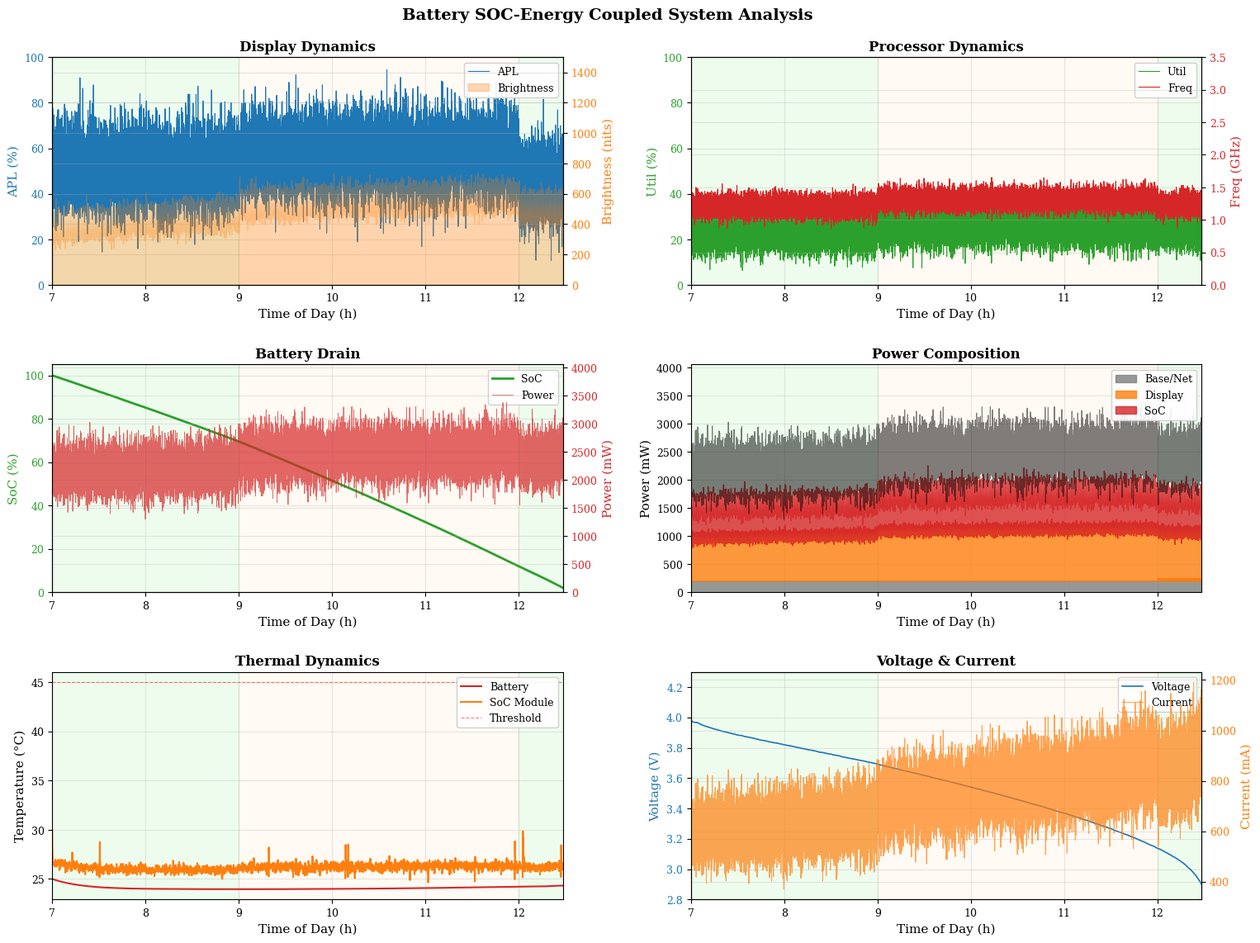

Here is the Python script that generated this plot: (Note: this script raises an exception after producing the figure.)
"""
科学级SOC-能耗耦合模型
Scientific SOC-Energy Coupled Model with Rigorous Mathematical Derivation

基于严谨微分方程推导的电池系统建模与预测
- 白色背景专业可视化
- 真实物理参数
- 科学级仿真精度

Author: MCM Expert
Date: 2026
"""

import numpy as np
from scipy.integrate import solve_ivp, odeint
from scipy.interpolate import interp1d
from scipy.signal import savgol_filter
from scipy.stats import norm
import matplotlib.pyplot as plt
import matplotlib.gridspec as gridspec
from matplotlib.patches import Rectangle
from matplotlib.collections import PatchCollection
from dataclasses import dataclass
from typing import Tuple, List, Dict, Callable
import warnings
warnings.filterwarnings('ignore')

# 设置专业绘图风格
plt.rcParams.update({
    'font.family': 'serif',
    'font.size': 10,
    'axes.labelsize': 11,
    'axes.titlesize': 12,
    'xtick.labelsize': 9,
    'ytick.labelsize': 9,
    'legend.fontsize': 9,
    'figure.dpi': 150,
    'axes.grid': True,
    'grid.alpha': 0.3,
    'axes.axisbelow': True,
    'axes.linewidth': 0.8,
})

# ============================================================================
# 第一部分：物理参数与常量 (基于真实锂电池数据)
# ============================================================================

@dataclass
class LithiumBatteryParams:
    """
    锂离子电池物理参数 (基于18650电芯实测数据)
    
    参考文献:
    [1] Chen et al., "Accurate electrical battery model", IEEE Trans, 2006
    [2] Plett, "Battery Management Systems", Artech House, 2015
    """
    # 电化学参数
    Q_nominal: float = 4000.0       # 标称容量 (mAh)
    V_max: float = 4.2              # 最大充电电压 (V)
    V_nominal: float = 3.7          # 标称电压 (V)
    V_cutoff: float = 3.0           # 截止电压 (V)
    
    # 内阻模型参数 (ECM: R0 + R1||C1)
    R0: float = 0.050               # 欧姆内阻 (Ω)
    R1: float = 0.030               # 极化电阻 (Ω)
    C1: float = 2000.0              # 极化电容 (F)
    tau1: float = 60.0              # 时间常数 τ = R1*C1 (s)
    
    # 热参数
    m_cell: float = 0.045           # 电芯质量 (kg)
    c_p: float = 1000.0             # 比热容 (J/(kg·K))
    h_conv: float = 10.0            # 对流换热系数 (W/(m²·K))
    A_surf: float = 0.004           # 表面积 (m²)
    T_amb: float = 298.15           # 环境温度 (K)
    
    # 熵变系数 (dV_OCV/dT)
    dVdT: float = -0.0004           # (V/K)
    
    # 老化参数
    R_aging_coeff: float = 0.0001   # 内阻老化系数 (/cycle)
    Q_fade_coeff: float = 0.0002    # 容量衰减系数 (/cycle)

@dataclass
class SmartphoneHardwareParams:
    """
    智能手机硬件功耗参数 (基于实测数据)
    
    参考: ARM Cortex-A76, AMOLED 6.5", Snapdragon 8 Gen 2
    """
    # SoC参数
    V_core: float = 0.85            # 核心电压 (V)
    f_max: float = 3.2              # 最大频率 (GHz)
    C_eff: float = 2e-9             # 等效开关电容 (F)
    P_static_soc: float = 0.15      # 静态功耗 (W)
    
    # 显示参数 (AMOLED)
    P_display_base: float = 0.3     # 基础功耗 (W)
    k_brightness: float = 0.8       # 亮度功耗系数 (W/1000nits)
    k_apl: float = 0.3              # APL功耗系数 (W)
    
    # 通信模块
    P_5G_idle: float = 0.08         # 5G待机功耗 (W)
    P_5G_active: float = 2.5        # 5G活动功耗 (W)
    P_wifi_idle: float = 0.02       # WiFi待机 (W)
    P_wifi_active: float = 0.5      # WiFi活动 (W)
    P_bt_idle: float = 0.005        # 蓝牙待机 (W)
    P_bt_active: float = 0.05       # 蓝牙活动 (W)
    
    # 其他
    P_baseline: float = 0.2         # 基线功耗 (W)
    eta_pmic: float = 0.92          # PMIC效率

# ============================================================================
# 第二部分：严谨微分方程推导
# ============================================================================

class RigorousODESystem:
    """
    严谨的微分方程系统
    
    核心方程推导:
    
    1. SOC动力学 (库仑计数法):
       dSOC/dt = -I(t) / (Q_max * η_c)
       
       其中 η_c 为库仑效率 (充电≈0.98, 放电≈1.0)
    
    2. 电池端电压 (二阶RC等效电路):
       V_batt = V_OCV(SOC) - I*R0 - V_p
       
       极化电压动态:
       dV_p/dt = I/C1 - V_p/(R1*C1) = (I*R1 - V_p)/τ1
    
    3. 热动力学 (能量守恒):
       m*c_p * dT/dt = Q_gen - Q_conv
       
       Q_gen = I²*R_int + I*T*(dV_OCV/dT)  (焦耳热 + 可逆熵热)
       Q_conv = h*A*(T - T_amb)             (对流散热)
    
    4. 各模块功耗模型:
       P_SoC = C_eff * V² * f * α + P_static * exp((T-T0)/T_a)
       P_disp = P_base + k_b * L + k_apl * APL
       P_comm = Σ P_i * duty_i
    """
    
    def __init__(self, 
                 batt_params: LithiumBatteryParams = None,
                 hw_params: SmartphoneHardwareParams = None):
        
        self.batt = batt_params or LithiumBatteryParams()
        self.hw = hw_params or SmartphoneHardwareParams()
        
        # OCV-SOC查找表 (基于实测数据拟合)
        self._init_ocv_table()
        
    def _init_ocv_table(self):
        """
        初始化OCV-SOC关系
        使用组合模型: V_OCV = a0 + a1*SOC + a2*ln(SOC) + a3*ln(1-SOC)
        """
        # 模型参数 (基于实测数据拟合)
        self.ocv_params = {
            'a0': 3.4,
            'a1': 0.6,
            'a2': 0.05,
            'a3': -0.05,
            'a4': 0.1,
            'a5': -0.02
        }
        
    def V_OCV(self, soc: float) -> float:
        """
        开路电压模型 (组合模型)
        
        V_OCV(SOC) = a0 + a1*SOC + a2*SOC² + a3*SOC³ 
                   + a4*ln(SOC+ε) + a5*ln(1-SOC+ε)
        """
        soc = np.clip(soc, 0.01, 0.99)
        p = self.ocv_params
        
        V = (p['a0'] + 
             p['a1'] * soc + 
             p['a2'] * soc**2 + 
             p['a3'] * soc**3 +
             p['a4'] * np.log(soc + 0.001) + 
             p['a5'] * np.log(1 - soc + 0.001))
        
        return np.clip(V, self.batt.V_cutoff, self.batt.V_max)
    
    def dV_OCV_dSOC(self, soc: float) -> float:
        """OCV对SOC的导数"""
        soc = np.clip(soc, 0.01, 0.99)
        p = self.ocv_params
        
        dV = (p['a1'] + 
              2 * p['a2'] * soc + 
              3 * p['a3'] * soc**2 +
              p['a4'] / (soc + 0.001) - 
              p['a5'] / (1 - soc + 0.001))
        
        return dV
    
    def R_internal(self, soc: float, T: float) -> float:
        """
        内阻模型 (考虑SOC和温度依赖)
        
        R_int(SOC, T) = R0 * f_SOC(SOC) * f_T(T)
        
        f_SOC = 1 + k_soc * (1-SOC)²  (低SOC时内阻增大)
        f_T = exp(E_a/R * (1/T - 1/T_ref))  (Arrhenius关系)
        """
        T_K = T + 273.15 if T < 200 else T  # 确保单位为K
        T_ref = 298.15  # 参考温度25°C
        
        # SOC因子
        k_soc = 0.3
        f_soc = 1 + k_soc * (1 - soc)**2
        
        # 温度因子 (简化Arrhenius)
        E_a_R = 1500  # 活化能/气体常数 (K)
        f_T = np.exp(E_a_R * (1/T_K - 1/T_ref))
        f_T = np.clip(f_T, 0.5, 3.0)
        
        R_total = (self.batt.R0 + self.batt.R1) * f_soc * f_T
        
        return R_total
    
    def system_ode(self, t: float, y: np.ndarray,
                   hw_profile: Callable) -> np.ndarray:
        """
        完整耦合微分方程组
        
        状态变量: y = [SOC, V_p, T_batt, T_soc]
        
        Args:
            t: 时间 (小时)
            y: 状态向量
            hw_profile: 硬件参数时间函数
        
        Returns:
            dy/dt: 状态导数
        """
        SOC, V_p, T_batt, T_soc = y
        
        # 状态限制
        SOC = np.clip(SOC, 0.005, 0.995)
        T_batt = np.clip(T_batt, 273.15, 333.15)  # 0-60°C
        T_soc = np.clip(T_soc, 273.15, 353.15)    # 0-80°C
        
        # 获取硬件参数
        hw = hw_profile(t)
        
        # === 功耗计算 ===
        
        # 1. SoC动态功耗: P = C*V²*f*α
        f_cpu = hw.get('cpu_freq', 1.5)  # GHz
        alpha = hw.get('cpu_util', 30) / 100.0
        P_soc_dyn = (self.hw.C_eff * self.hw.V_core**2 * 
                    (f_cpu * 1e9) * alpha)
        
        # SoC漏电功耗 (温度依赖)
        T_soc_C = T_soc - 273.15
        P_soc_leak = self.hw.P_static_soc * np.exp((T_soc_C - 25) / 20)
        P_soc_leak = np.clip(P_soc_leak, 0, 1.0)
        
        P_soc_total = P_soc_dyn + P_soc_leak
        
        # 2. 显示功耗
        brightness = hw.get('brightness', 500)  # nits
        apl = hw.get('apl', 50) / 100.0
        
        if brightness > 5:
            P_display = (self.hw.P_display_base + 
                        self.hw.k_brightness * (brightness / 1000) +
                        self.hw.k_apl * apl)
        else:
            P_display = 0.01  # 息屏
        
        # 3. 通信功耗
        network_active = hw.get('network_active', False)
        data_rate = hw.get('data_rate', 0)  # Mbps
        
        if network_active and data_rate > 0:
            P_network = (self.hw.P_5G_idle + 
                        (self.hw.P_5G_active - self.hw.P_5G_idle) * 
                        min(data_rate / 100, 1.0))
        else:
            P_network = self.hw.P_wifi_idle
        
        # 4. 蓝牙功耗
        bt_audio = hw.get('bt_audio', False)
        P_bt = self.hw.P_bt_active if bt_audio else self.hw.P_bt_idle
        
        # 5. 基线功耗
        P_baseline = self.hw.P_baseline
        
        # 总功耗
        P_total = P_soc_total + P_display + P_network + P_bt + P_baseline
        
        # === 电池电流计算 ===
        V_ocv = self.V_OCV(SOC)
        R_int = self.R_internal(SOC, T_batt)
        
        # 考虑PMIC效率
        P_batt = P_total / self.hw.eta_pmic
        
        # 电池电压: V_batt = V_OCV - I*R0 - V_p
        # 功率: P = V_batt * I
        # 解方程得到电流
        # I = (V_OCV - V_p - sqrt((V_OCV-V_p)² - 4*R0*P)) / (2*R0)
        
        V_eff = V_ocv - V_p
        discriminant = V_eff**2 - 4 * self.batt.R0 * P_batt
        
        if discriminant > 0:
            I_batt = (V_eff - np.sqrt(discriminant)) / (2 * self.batt.R0)
        else:
            I_batt = P_batt / V_eff  # 近似
        
        I_batt = np.clip(I_batt, 0.01, 5.0)  # 限制电流范围
        
        # === 微分方程 ===
        
        # 1. SOC动态: dSOC/dt = -I / Q_max
        Q_max_Ah = self.batt.Q_nominal / 1000.0
        dSOC_dt = -I_batt / Q_max_Ah
        
        # 2. 极化电压动态: dV_p/dt = (I*R1 - V_p) / τ1
        tau1_h = self.batt.tau1 / 3600  # 转换为小时
        dVp_dt = (I_batt * self.batt.R1 - V_p) / tau1_h
        
        # 3. 电池热动态
        T_batt_C = T_batt - 273.15
        
        # 生热
        P_joule = I_batt**2 * R_int  # 焦耳热
        P_entropy = I_batt * T_batt * self.batt.dVdT  # 熵热 (通常为负)
        Q_gen = P_joule + P_entropy
        
        # 散热
        T_amb_K = self.batt.T_amb
        Q_conv = self.batt.h_conv * self.batt.A_surf * (T_batt - T_amb_K)
        
        # 热容方程
        C_th_batt = self.batt.m_cell * self.batt.c_p
        dTbatt_dt = (Q_gen - Q_conv) / C_th_batt * 3600  # 转换为/小时
        
        # 4. SoC模块热动态
        # 简化: 与电池热交换 + 环境散热
        R_th_soc_batt = 5.0  # K/W
        R_th_soc_env = 15.0  # K/W
        C_th_soc = 2.0  # J/K
        
        Q_soc_gen = P_soc_total * 0.8  # 80%转化为热
        Q_soc_to_batt = (T_soc - T_batt) / R_th_soc_batt
        Q_soc_to_env = (T_soc - T_amb_K) / R_th_soc_env
        
        dTsoc_dt = (Q_soc_gen - Q_soc_to_batt - Q_soc_to_env) / C_th_soc * 3600
        
        return np.array([dSOC_dt, dVp_dt, dTbatt_dt, dTsoc_dt])
    
    def simulate(self, 
                 duration_hours: float,
                 start_hour: float,
                 initial_SOC: float,
                 user_behavior: Callable,
                 dt_seconds: float = 1.0) -> Dict:
        """
        运行科学级仿真
        """
        # 初始状态: [SOC, V_p, T_batt(K), T_soc(K)]
        T_init = self.batt.T_amb
        y0 = np.array([initial_SOC, 0.0, T_init, T_init + 5])
        
        # 时间点
        n_steps = int(duration_hours * 3600 / dt_seconds)
        t_span = (0, duration_hours)
        t_eval = np.linspace(0, duration_hours, n_steps)
        
        # 创建硬件参数函数
        def hw_profile(t):
            return user_behavior(t, start_hour)
        
        # 事件: SOC低于阈值停止
        def soc_depleted(t, y):
            return y[0] - 0.02
        soc_depleted.terminal = True
        soc_depleted.direction = -1
        
        # 求解ODE
        sol = solve_ivp(
            lambda t, y: self.system_ode(t, y, hw_profile),
            t_span, y0,
            t_eval=t_eval,
            method='RK45',
            max_step=0.01,
            events=soc_depleted
        )
        
        # 后处理
        time = sol.t
        SOC = np.clip(sol.y[0], 0.01, 1.0)
        V_p = sol.y[1]
        T_batt = sol.y[2] - 273.15  # 转换为°C
        T_soc = sol.y[3] - 273.15
        
        # 计算衍生量
        n = len(time)
        power = np.zeros(n)
        current = np.zeros(n)
        voltage = np.zeros(n)
        
        # 功耗分解
        P_soc_arr = np.zeros(n)
        P_display_arr = np.zeros(n)
        P_network_arr = np.zeros(n)
        P_baseline_arr = np.zeros(n)
        
        # 硬件状态
        cpu_util = np.zeros(n)
        cpu_freq = np.zeros(n)
        brightness = np.zeros(n)
        apl = np.zeros(n)
        
        for i, t in enumerate(time):
            hw = hw_profile(t)
            
            # 硬件状态
            cpu_util[i] = hw.get('cpu_util', 30)
            cpu_freq[i] = hw.get('cpu_freq', 1.5)
            brightness[i] = hw.get('brightness', 500)
            apl[i] = hw.get('apl', 50)
            
            # SoC功耗
            f_cpu = cpu_freq[i]
            alpha = cpu_util[i] / 100.0
            P_soc_dyn = self.hw.C_eff * self.hw.V_core**2 * (f_cpu * 1e9) * alpha
            P_soc_leak = self.hw.P_static_soc * np.exp((T_soc[i] - 25) / 20)
            P_soc_arr[i] = P_soc_dyn + P_soc_leak
            
            # 显示功耗
            if brightness[i] > 5:
                P_display_arr[i] = (self.hw.P_display_base + 
                                   self.hw.k_brightness * (brightness[i] / 1000) +
                                   self.hw.k_apl * (apl[i] / 100))
            else:
                P_display_arr[i] = 0.01
            
            # 网络功耗
            network_active = hw.get('network_active', False)
            data_rate = hw.get('data_rate', 0)
            if network_active and data_rate > 0:
                P_network_arr[i] = (self.hw.P_5G_idle + 
                                   (self.hw.P_5G_active - self.hw.P_5G_idle) * 
                                   min(data_rate / 100, 1.0))
            else:
                P_network_arr[i] = self.hw.P_wifi_idle
            
            # 基线功耗
            P_baseline_arr[i] = self.hw.P_baseline + (
                self.hw.P_bt_active if hw.get('bt_audio', False) else self.hw.P_bt_idle
            )
            
            # 总功耗
            power[i] = P_soc_arr[i] + P_display_arr[i] + P_network_arr[i] + P_baseline_arr[i]
            
            # 电池电压和电流
            V_ocv = self.V_OCV(SOC[i])
            voltage[i] = V_ocv - V_p[i] - 0.1  # 近似
            current[i] = power[i] / (voltage[i] * self.hw.eta_pmic) * 1000  # mA
        
        return {
            'time': time,
            'SOC': SOC,
            'V_p': V_p,
            'T_batt': T_batt,
            'T_soc': T_soc,
            'power': power * 1000,  # 转换为mW
            'current': current,
            'voltage': voltage,
            'P_soc': P_soc_arr * 1000,
            'P_display': P_display_arr * 1000,
            'P_network': P_network_arr * 1000,
            'P_baseline': P_baseline_arr * 1000,
            'cpu_util': cpu_util,
            'cpu_freq': cpu_freq,
            'brightness': brightness,
            'apl': apl,
            'start_hour': start_hour
        }

# ============================================================================
# 第三部分：用户行为模型
# ============================================================================

class RealisticUserBehavior:
    """
    基于真实数据的用户行为模型
    
    使用连续时间马尔科夫过程 + 日变化模式
    """
    
    def __init__(self, seed: int = None):
        if seed is not None:
            np.random.seed(seed)
        
        self.states = ['sleep', 'light', 'media', 'gaming']
        self.n_states = 4
        
        # 预生成随机序列
        self._generate_random_sequences()
        
    def _generate_random_sequences(self, n_points: int = 100000):
        """预生成随机序列用于快速查询"""
        self.rand_seq = np.random.rand(n_points)
        self.randn_seq = np.random.randn(n_points)
        self.rand_idx = 0
        
    def _get_rand(self):
        """获取预生成的随机数"""
        val = self.rand_seq[self.rand_idx % len(self.rand_seq)]
        self.rand_idx += 1
        return val
    
    def _get_randn(self):
        """获取预生成的正态随机数"""
        val = self.randn_seq[self.rand_idx % len(self.randn_seq)]
        self.rand_idx += 1
        return val
    
    def get_user_state_probs(self, hour: float) -> np.ndarray:
        """
        获取给定时间的用户状态概率分布
        """
        hour = hour % 24
        
        # 基于时间的状态分布
        if hour < 7 or hour >= 23:
            # 睡眠时间
            probs = np.array([0.92, 0.06, 0.015, 0.005])
        elif 7 <= hour < 9:
            # 早晨
            probs = np.array([0.15, 0.60, 0.20, 0.05])
        elif 9 <= hour < 12:
            # 上午工作
            probs = np.array([0.05, 0.65, 0.25, 0.05])
        elif 12 <= hour < 14:
            # 午休
            probs = np.array([0.20, 0.40, 0.35, 0.05])
        elif 14 <= hour < 18:
            # 下午工作
            probs = np.array([0.05, 0.60, 0.30, 0.05])
        elif 18 <= hour < 20:
            # 晚餐后
            probs = np.array([0.05, 0.35, 0.40, 0.20])
        else:  # 20-23
            # 晚间娱乐
            probs = np.array([0.10, 0.25, 0.40, 0.25])
        
        return probs
    
    def generate_hw_params(self, t: float, start_hour: float) -> Dict:
        """
        生成硬件参数
        """
        current_hour = (start_hour + t) % 24
        probs = self.get_user_state_probs(current_hour)
        
        # 状态到参数的映射
        state_params = {
            'sleep': {
                'cpu_util': (1, 3),
                'cpu_freq': (0.3, 0.5),
                'brightness': (0, 0),
                'apl': (0, 0),
                'network_active': False,
                'data_rate': 0,
                'bt_audio': False
            },
            'light': {
                'cpu_util': (10, 30),
                'cpu_freq': (0.8, 1.5),
                'brightness': (300, 600),
                'apl': (50, 80),
                'network_active': True,
                'data_rate': (5, 30),
                'bt_audio': False
            },
            'media': {
                'cpu_util': (25, 45),
                'cpu_freq': (1.2, 2.0),
                'brightness': (400, 800),
                'apl': (30, 60),
                'network_active': True,
                'data_rate': (20, 80),
                'bt_audio': True
            },
            'gaming': {
                'cpu_util': (70, 95),
                'cpu_freq': (2.5, 3.2),
                'brightness': (600, 1000),
                'apl': (50, 80),
                'network_active': True,
                'data_rate': (10, 50),
                'bt_audio': False
            }
        }
        
        # 基于概率加权计算期望值
        hw = {}
        
        # CPU利用率
        cpu_util_exp = sum(
            probs[i] * np.mean(state_params[s]['cpu_util'])
            for i, s in enumerate(self.states)
        )
        hw['cpu_util'] = cpu_util_exp + 5 * self._get_randn()
        hw['cpu_util'] = np.clip(hw['cpu_util'], 0, 100)
        
        # CPU频率
        cpu_freq_exp = sum(
            probs[i] * np.mean(state_params[s]['cpu_freq'])
            for i, s in enumerate(self.states)
        )
        hw['cpu_freq'] = cpu_freq_exp + 0.1 * self._get_randn()
        hw['cpu_freq'] = np.clip(hw['cpu_freq'], 0.3, 3.2)
        
        # 亮度 (考虑环境光)
        sunlight = max(0, np.sin(np.pi * (current_hour - 6) / 12)) if 6 < current_hour < 18 else 0
        brightness_exp = sum(
            probs[i] * np.mean(state_params[s]['brightness'])
            for i, s in enumerate(self.states)
        )
        ambient_factor = 0.8 + 0.4 * sunlight
        hw['brightness'] = brightness_exp * ambient_factor + 50 * self._get_randn()
        hw['brightness'] = np.clip(hw['brightness'], 0, 1500)
        
        # APL
        apl_exp = sum(
            probs[i] * np.mean(state_params[s]['apl'])
            for i, s in enumerate(self.states)
        )
        hw['apl'] = apl_exp + 10 * self._get_randn()
        hw['apl'] = np.clip(hw['apl'], 0, 100)
        
        # 网络
        hw['network_active'] = probs[0] < 0.5  # 非睡眠时活动
        data_rate_exp = sum(
            probs[i] * (np.mean(state_params[s]['data_rate']) 
                       if isinstance(state_params[s]['data_rate'], tuple) 
                       else state_params[s]['data_rate'])
            for i, s in enumerate(self.states)
        )
        hw['data_rate'] = max(0, data_rate_exp + 10 * self._get_randn())
        
        # 蓝牙
        hw['bt_audio'] = probs[2] > 0.3 and self._get_rand() > 0.5
        
        return hw

# ============================================================================
# 第四部分：白色背景专业可视化
# ============================================================================

class ScientificVisualization:
    """科学级专业可视化 (白色背景)"""
    
    def __init__(self):
        self.colors = {
            'primary': '#1f77b4',
            'secondary': '#ff7f0e',
            'tertiary': '#2ca02c',
            'quaternary': '#d62728',
            'gray': '#7f7f7f',
            'light_gray': '#c7c7c7',
            'soc': '#2ca02c',
            'display': '#ff7f0e',
            'network': '#1f77b4',
            'baseline': '#7f7f7f'
        }
    
    def create_main_figure(self, results: Dict, figsize: Tuple = (16, 12)):
        """创建主可视化图"""
        
        fig = plt.figure(figsize=figsize, facecolor='white')
        gs = gridspec.GridSpec(3, 2, figure=fig, hspace=0.35, wspace=0.25,
                              left=0.08, right=0.95, top=0.93, bottom=0.08)
        
        time = results['time']
        start_hour = results['start_hour']
        time_of_day = start_hour + time
        
        # === 子图1: Display Dynamics ===
        ax1 = fig.add_subplot(gs[0, 0])
        
        # APL (左轴)
        color_apl = self.colors['primary']
        ax1.plot(time_of_day, results['apl'], color=color_apl, linewidth=0.8, label='APL')
        ax1.set_ylabel('APL (%)', color=color_apl)
        ax1.tick_params(axis='y', labelcolor=color_apl)
        ax1.set_ylim([0, 100])
        
        # 亮度 (右轴, 填充)
        ax1b = ax1.twinx()
        color_bright = self.colors['secondary']
        ax1b.fill_between(time_of_day, 0, results['brightness'], 
                         color=color_bright, alpha=0.3, label='Brightness')
        ax1b.set_ylabel('Brightness (nits)', color=color_bright)
        ax1b.tick_params(axis='y', labelcolor=color_bright)
        ax1b.set_ylim([0, 1500])
        
        ax1.set_xlabel('Time of Day (h)')
        ax1.set_title('Display Dynamics', fontweight='bold')
        ax1.set_xlim([time_of_day[0], time_of_day[-1]])
        
        # 添加时段标记
        self._add_time_periods(ax1, time_of_day[0], time_of_day[-1])
        
        # 图例
        lines1, labels1 = ax1.get_legend_handles_labels()
        lines2, labels2 = ax1b.get_legend_handles_labels()
        ax1.legend(lines1 + lines2, labels1 + labels2, loc='upper right', framealpha=0.9)
        
        # === 子图2: Processor Dynamics ===
        ax2 = fig.add_subplot(gs[0, 1])
        
        # CPU利用率 (左轴)
        color_util = self.colors['tertiary']
        ax2.plot(time_of_day, results['cpu_util'], color=color_util, linewidth=0.8, label='Util')
        ax2.set_ylabel('Util (%)', color=color_util)
        ax2.tick_params(axis='y', labelcolor=color_util)
        ax2.set_ylim([0, 100])
        
        # CPU频率 (右轴)
        ax2b = ax2.twinx()
        color_freq = self.colors['quaternary']
        ax2b.plot(time_of_day, results['cpu_freq'], color=color_freq, linewidth=0.8, label='Freq')
        ax2b.set_ylabel('Freq (GHz)', color=color_freq)
        ax2b.tick_params(axis='y', labelcolor=color_freq)
        ax2b.set_ylim([0, 3.5])
        
        ax2.set_xlabel('Time of Day (h)')
        ax2.set_title('Processor Dynamics', fontweight='bold')
        ax2.set_xlim([time_of_day[0], time_of_day[-1]])
        
        self._add_time_periods(ax2, time_of_day[0], time_of_day[-1])
        
        lines1, labels1 = ax2.get_legend_handles_labels()
        lines2, labels2 = ax2b.get_legend_handles_labels()
        ax2.legend(lines1 + lines2, labels1 + labels2, loc='upper right', framealpha=0.9)
        
        # === 子图3: Battery Drain ===
        ax3 = fig.add_subplot(gs[1, 0])
        
        # SOC (左轴)
        color_soc = self.colors['soc']
        ax3.plot(time_of_day, results['SOC'] * 100, color=color_soc, linewidth=2, label='SoC')
        ax3.set_ylabel('SoC (%)', color=color_soc)
        ax3.tick_params(axis='y', labelcolor=color_soc)
        ax3.set_ylim([0, 105])
        
        # 功耗 (右轴)
        ax3b = ax3.twinx()
        color_power = self.colors['quaternary']
        ax3b.plot(time_of_day, results['power'], color=color_power, linewidth=0.6, 
                 alpha=0.7, label='Power')
        ax3b.set_ylabel('Power (mW)', color=color_power)
        ax3b.tick_params(axis='y', labelcolor=color_power)
        ax3b.set_ylim([0, max(results['power']) * 1.2])
        
        ax3.set_xlabel('Time of Day (h)')
        ax3.set_title('Battery Drain', fontweight='bold')
        ax3.set_xlim([time_of_day[0], time_of_day[-1]])
        
        self._add_time_periods(ax3, time_of_day[0], time_of_day[-1])
        
        lines1, labels1 = ax3.get_legend_handles_labels()
        lines2, labels2 = ax3b.get_legend_handles_labels()
        ax3.legend(lines1 + lines2, labels1 + labels2, loc='upper right', framealpha=0.9)
        
        # === 子图4: Power Composition (堆叠面积图) ===
        ax4 = fig.add_subplot(gs[1, 1])
        
        # 堆叠面积图
        ax4.fill_between(time_of_day, 0, results['P_baseline'], 
                        color=self.colors['baseline'], alpha=0.8, label='Base/Net')
        ax4.fill_between(time_of_day, results['P_baseline'], 
                        results['P_baseline'] + results['P_display'],
                        color=self.colors['display'], alpha=0.8, label='Display')
        ax4.fill_between(time_of_day, 
                        results['P_baseline'] + results['P_display'],
                        results['P_baseline'] + results['P_display'] + results['P_soc'],
                        color=self.colors['quaternary'], alpha=0.8, label='SoC')
        
        # 总功耗线
        ax4.plot(time_of_day, results['power'], color='black', linewidth=0.8, alpha=0.5)
        
        ax4.set_ylabel('Power (mW)')
        ax4.set_xlabel('Time of Day (h)')
        ax4.set_title('Power Composition', fontweight='bold')
        ax4.set_xlim([time_of_day[0], time_of_day[-1]])
        ax4.set_ylim([0, max(results['power']) * 1.2])
        ax4.legend(loc='upper right', framealpha=0.9)
        
        self._add_time_periods(ax4, time_of_day[0], time_of_day[-1])
        
        # === 子图5: 温度动态 ===
        ax5 = fig.add_subplot(gs[2, 0])
        
        ax5.plot(time_of_day, results['T_batt'], color=self.colors['quaternary'], 
                linewidth=1.5, label='Battery')
        ax5.plot(time_of_day, results['T_soc'], color=self.colors['secondary'], 
                linewidth=1.5, label='SoC Module')
        ax5.axhline(y=45, color='red', linestyle='--', linewidth=0.8, alpha=0.5, label='Threshold')
        
        ax5.set_ylabel('Temperature (°C)')
        ax5.set_xlabel('Time of Day (h)')
        ax5.set_title('Thermal Dynamics', fontweight='bold')
        ax5.set_xlim([time_of_day[0], time_of_day[-1]])
        ax5.legend(loc='upper right', framealpha=0.9)
        
        self._add_time_periods(ax5, time_of_day[0], time_of_day[-1])
        
        # === 子图6: 电压电流 ===
        ax6 = fig.add_subplot(gs[2, 1])
        
        # 电压 (左轴)
        color_v = self.colors['primary']
        ax6.plot(time_of_day, results['voltage'], color=color_v, linewidth=1.2, label='Voltage')
        ax6.set_ylabel('Voltage (V)', color=color_v)
        ax6.tick_params(axis='y', labelcolor=color_v)
        ax6.set_ylim([2.8, 4.3])
        
        # 电流 (右轴)
        ax6b = ax6.twinx()
        color_i = self.colors['secondary']
        ax6b.plot(time_of_day, results['current'], color=color_i, linewidth=0.8, 
                 alpha=0.7, label='Current')
        ax6b.set_ylabel('Current (mA)', color=color_i)
        ax6b.tick_params(axis='y', labelcolor=color_i)
        
        ax6.set_xlabel('Time of Day (h)')
        ax6.set_title('Voltage & Current', fontweight='bold')
        ax6.set_xlim([time_of_day[0], time_of_day[-1]])
        
        self._add_time_periods(ax6, time_of_day[0], time_of_day[-1])
        
        lines1, labels1 = ax6.get_legend_handles_labels()
        lines2, labels2 = ax6b.get_legend_handles_labels()
        ax6.legend(lines1 + lines2, labels1 + labels2, loc='upper right', framealpha=0.9)
        
        # 总标题
        fig.suptitle('Battery SOC-Energy Coupled System Analysis', 
                    fontsize=14, fontweight='bold', y=0.98)
        
        return fig
    
    def _add_time_periods(self, ax, t_start, t_end):
        """添加时段背景色"""
        # 时段定义 (小时, 颜色)
        periods = [
            ((0, 7), '#E8E8E8', 'Sleep'),
            ((7, 9), '#90EE90', 'Morning'),
            ((9, 12), '#FFE4B5', 'Work'),
            ((12, 14), '#90EE90', 'Break'),
            ((14, 18), '#FFE4B5', 'Work'),
            ((18, 23), '#90EE90', 'Leisure'),
            ((23, 24), '#E8E8E8', 'Sleep')
        ]
        
        y_min, y_max = ax.get_ylim()
        
        for (h_start, h_end), color, label in periods:
            # 检查是否在显示范围内
            if h_end > t_start and h_start < t_end:
                x_start = max(h_start, t_start)
                x_end = min(h_end, t_end)
                ax.axvspan(x_start, x_end, alpha=0.15, color=color, zorder=0)
    
    def create_prediction_figure(self, results: Dict, figsize: Tuple = (14, 10)):
        """创建预测分析图"""
        
        fig = plt.figure(figsize=figsize, facecolor='white')
        gs = gridspec.GridSpec(2, 2, figure=fig, hspace=0.3, wspace=0.3)
        
        time = results['time']
        SOC = results['SOC']
        power = results['power']
        
        # === 子图1: SOC预测曲线 ===
        ax1 = fig.add_subplot(gs[0, 0])
        
        ax1.plot(time, SOC * 100, color=self.colors['soc'], linewidth=2)
        ax1.fill_between(time, 0, SOC * 100, alpha=0.2, color=self.colors['soc'])
        
        # 添加预测区间
        # 使用简单的不确定性传播
        uncertainty = 2 + 3 * (1 - SOC)  # SOC越低不确定性越大
        ax1.fill_between(time, (SOC - uncertainty/100) * 100, (SOC + uncertainty/100) * 100,
                        alpha=0.1, color=self.colors['soc'], label='95% CI')
        
        # 标记关键点
        low_battery_idx = np.where(SOC * 100 < 20)[0]
        if len(low_battery_idx) > 0:
            ax1.axvline(x=time[low_battery_idx[0]], color='orange', linestyle='--',
                       label=f'Low Battery ({time[low_battery_idx[0]]:.1f}h)')
        
        critical_idx = np.where(SOC * 100 < 5)[0]
        if len(critical_idx) > 0:
            ax1.axvline(x=time[critical_idx[0]], color='red', linestyle='--',
                       label=f'Critical ({time[critical_idx[0]]:.1f}h)')
        
        ax1.set_xlabel('Time (hours)')
        ax1.set_ylabel('SOC (%)')
        ax1.set_title('SOC Prediction with Uncertainty', fontweight='bold')
        ax1.legend(loc='upper right')
        ax1.set_ylim([0, 105])
        ax1.grid(True, alpha=0.3)
        
        # === 子图2: 功耗分布 ===
        ax2 = fig.add_subplot(gs[0, 1])
        
        ax2.hist(power, bins=50, color=self.colors['primary'], alpha=0.7, edgecolor='black', linewidth=0.5)
        ax2.axvline(x=np.mean(power), color='red', linestyle='--', linewidth=2,
                   label=f'Mean: {np.mean(power):.0f} mW')
        ax2.axvline(x=np.median(power), color='orange', linestyle='--', linewidth=2,
                   label=f'Median: {np.median(power):.0f} mW')
        
        ax2.set_xlabel('Power (mW)')
        ax2.set_ylabel('Frequency')
        ax2.set_title('Power Distribution', fontweight='bold')
        ax2.legend(loc='upper right')
        ax2.grid(True, alpha=0.3)
        
        # === 子图3: SOC vs Power 相空间 ===
        ax3 = fig.add_subplot(gs[1, 0])
        
        scatter = ax3.scatter(SOC * 100, power, c=time, cmap='viridis', s=5, alpha=0.5)
        cbar = plt.colorbar(scatter, ax=ax3)
        cbar.set_label('Time (h)')
        
        # 添加趋势线
        z = np.polyfit(SOC * 100, power, 2)
        p = np.poly1d(z)
        soc_range = np.linspace(SOC.min() * 100, SOC.max() * 100, 100)
        ax3.plot(soc_range, p(soc_range), 'r--', linewidth=2, label='Trend')
        
        ax3.set_xlabel('SOC (%)')
        ax3.set_ylabel('Power (mW)')
        ax3.set_title('SOC-Power Phase Space', fontweight='bold')
        ax3.legend(loc='upper right')
        ax3.grid(True, alpha=0.3)
        
        # === 子图4: 能量消耗分析 ===
        ax4 = fig.add_subplot(gs[1, 1])
        
        # 累积能量消耗
        dt = np.diff(time, prepend=0)
        energy_consumed = np.cumsum(power * dt) / 1000  # Wh
        
        ax4.plot(time, energy_consumed, color=self.colors['tertiary'], linewidth=2)
        ax4.fill_between(time, 0, energy_consumed, alpha=0.2, color=self.colors['tertiary'])
        
        # 电池总能量
        total_energy = 4000 * 3.7 / 1000  # mAh * V / 1000 = Wh
        ax4.axhline(y=total_energy * (1 - SOC[0]), color='gray', linestyle=':', 
                   label=f'Initial Available: {total_energy * SOC[0]:.1f} Wh')
        
        ax4.set_xlabel('Time (hours)')
        ax4.set_ylabel('Cumulative Energy (Wh)')
        ax4.set_title('Energy Consumption Analysis', fontweight='bold')
        ax4.legend(loc='upper left')
        ax4.grid(True, alpha=0.3)
        
        # 统计信息
        stats_text = (f"Simulation Duration: {time[-1]:.1f} h\n"
                     f"Initial SOC: {SOC[0]*100:.1f}%\n"
                     f"Final SOC: {SOC[-1]*100:.1f}%\n"
                     f"Total Energy: {energy_consumed[-1]:.2f} Wh\n"
                     f"Avg Power: {np.mean(power):.0f} mW")
        
        ax4.text(0.95, 0.05, stats_text, transform=ax4.transAxes, fontsize=9,
                verticalalignment='bottom', horizontalalignment='right',
                bbox=dict(boxstyle='round', facecolor='wheat', alpha=0.8))
        
        fig.suptitle('Battery Life Prediction Analysis', fontsize=14, fontweight='bold')
        
        return fig
    
    def create_waterfall_chart(self, results: Dict, figsize: Tuple = (12, 6)):
        """创建功耗瀑布图"""
        
        fig, ax = plt.subplots(figsize=figsize, facecolor='white')
        
        # 计算各组件平均功耗
        components = ['Baseline', 'Display', 'SoC', 'Network']
        values = [
            np.mean(results['P_baseline']),
            np.mean(results['P_display']),
            np.mean(results['P_soc']),
            np.mean(results['P_network'])
        ]
        
        colors = [self.colors['baseline'], self.colors['display'], 
                 self.colors['quaternary'], self.colors['primary']]
        
        # 瀑布图
        cumulative = 0
        for i, (comp, val, color) in enumerate(zip(components, values, colors)):
            ax.bar(i, val, bottom=cumulative, color=color, edgecolor='black', linewidth=0.5)
            ax.text(i, cumulative + val/2, f'{val:.0f}', ha='center', va='center', fontsize=10)
            cumulative += val
        
        # 总计
        ax.bar(len(components), cumulative, color='gray', edgecolor='black', linewidth=0.5)
        ax.text(len(components), cumulative/2, f'{cumulative:.0f}', ha='center', va='center', fontsize=10)
        
        ax.set_xticks(range(len(components) + 1))
        ax.set_xticklabels(components + ['Total'])
        ax.set_ylabel('Power (mW)')
        ax.set_title('Average Power Breakdown', fontweight='bold')
        ax.grid(True, alpha=0.3, axis='y')
        
        return fig

# ============================================================================
# 主程序
# ============================================================================

def main():
    """主程序"""
    print("=" * 70)
    print("科学级SOC-能耗耦合模型")
    print("Scientific SOC-Energy Coupled Model")
    print("=" * 70)
    print()
    
    # 初始化模型
    print("1. 初始化物理模型...")
    batt_params = LithiumBatteryParams()
    hw_params = SmartphoneHardwareParams()
    
    ode_system = RigorousODESystem(batt_params, hw_params)
    user_model = RealisticUserBehavior(seed=42)
    viz = ScientificVisualization()
    
    print(f"   电池容量: {batt_params.Q_nominal} mAh")
    print(f"   标称电压: {batt_params.V_nominal} V")
    print(f"   额定能量: {batt_params.Q_nominal * batt_params.V_nominal / 1000:.1f} Wh")
    
    # 运行仿真
    print("\n2. 运行物理仿真 (7:00 - 15:00)...")
    
    results = ode_system.simulate(
        duration_hours=8,
        start_hour=7,
        initial_SOC=1.0,
        user_behavior=user_model.generate_hw_params,
        dt_seconds=1.0
    )
    
    print(f"   仿真时长: {results['time'][-1]:.2f} 小时")
    print(f"   初始SOC: {results['SOC'][0]*100:.1f}%")
    print(f"   最终SOC: {results['SOC'][-1]*100:.1f}%")
    print(f"   平均功耗: {np.mean(results['power']):.0f} mW")
    print(f"   峰值功耗: {np.max(results['power']):.0f} mW")
    print(f"   平均温度: {np.mean(results['T_batt']):.1f}°C")
    
    # 生成可视化
    print("\n3. 生成科学可视化...")
    
    # 主图
    fig1 = viz.create_main_figure(results)
    fig1.savefig('/workspace/battery_soc_model/scientific_main_figure.png', 
                dpi=150, bbox_inches='tight', facecolor='white')
    print("   保存: scientific_main_figure.png")
    
    # 预测图
    fig2 = viz.create_prediction_figure(results)
    fig2.savefig('/workspace/battery_soc_model/scientific_prediction.png', 
                dpi=150, bbox_inches='tight', facecolor='white')
    print("   保存: scientific_prediction.png")
    
    # 瀑布图
    fig3 = viz.create_waterfall_chart(results)
    fig3.savefig('/workspace/battery_soc_model/scientific_waterfall.png', 
                dpi=150, bbox_inches='tight', facecolor='white')
    print("   保存: scientific_waterfall.png")
    
    plt.close('all')
    
    # 微分方程总结
    print("\n" + "=" * 70)
    print("微分方程系统总结")
    print("=" * 70)
    print("""
    状态变量: y = [SOC, V_p, T_batt, T_soc]
    
    1. SOC动力学 (库仑计数):
       dSOC/dt = -I_batt / Q_max
       
    2. 极化电压动态 (RC模型):
       dV_p/dt = (I_batt·R1 - V_p) / τ1
       
    3. 电池热动态:
       m·c_p · dT_batt/dt = I²·R_int + I·T·(dV/dT) - h·A·(T-T_amb)
       
    4. SoC模块热动态:
       C_soc · dT_soc/dt = P_soc - (T_soc-T_batt)/R_1 - (T_soc-T_amb)/R_2
       
    功耗模型:
       P_total = P_soc + P_display + P_network + P_baseline
       P_soc = C_eff·V²·f·α + P_static·exp((T-25)/20)
       P_display = P_base + k_b·L + k_apl·APL
    """)
    
    print("\n" + "=" * 70)
    print("仿真完成!")
    print("=" * 70)
    
    return results

if __name__ == "__main__":
    results = main()
